Labelled photos from "Dataset", an image-classification folder in MaulaIlma/Indonesian-Batik-Recognition-Using-GLCM-and-CDH-Methods. The possible labels are: Bandung, Bogor, Ciamis, Cimahi, Cirebon, Garut, Indramayu, Kabupaten Bandung, Kabupaten Cirebon, Kabupaten Tasikmalaya, Kuningan, Majalengka, Sumedang, Tasikmalaya.

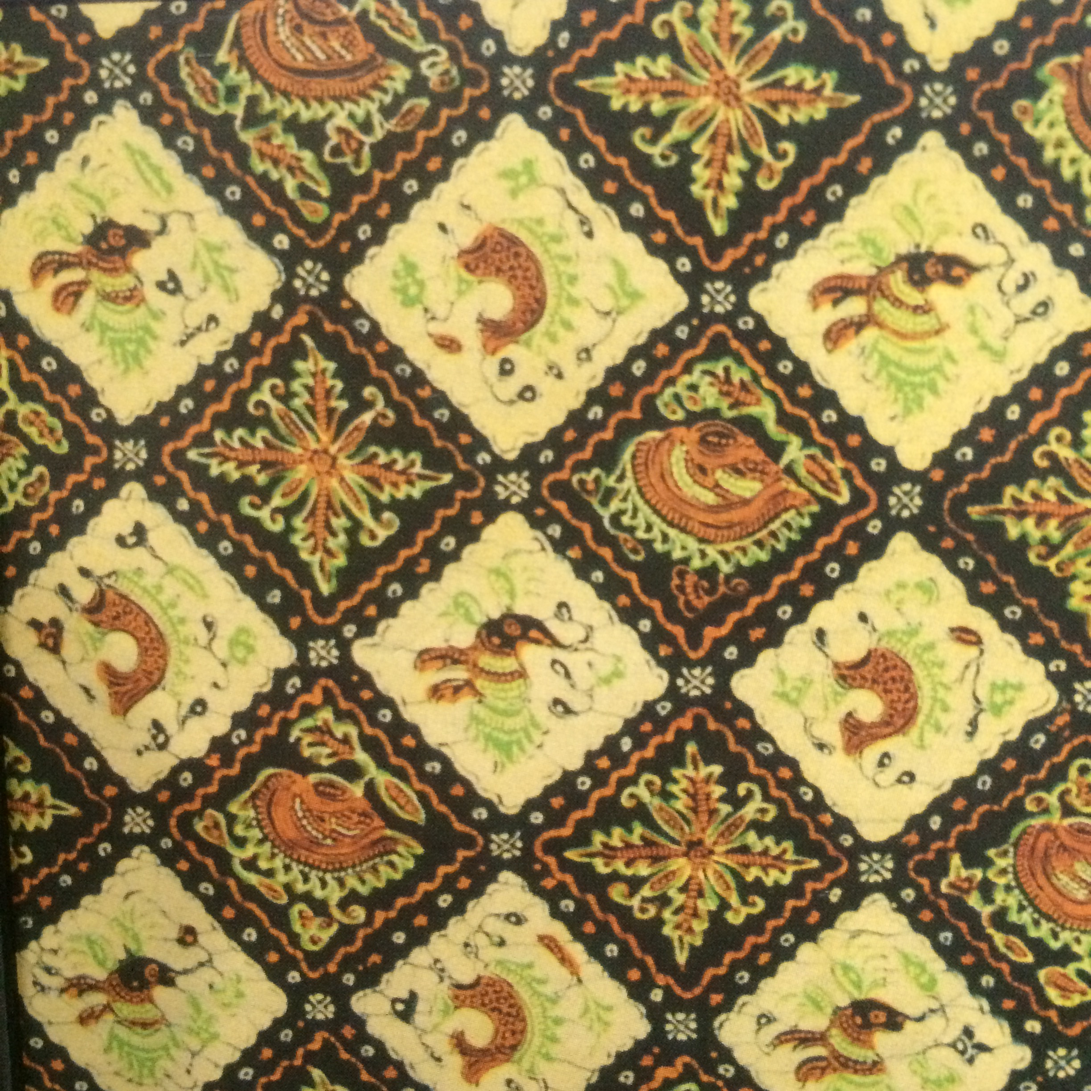
Label: Indramayu

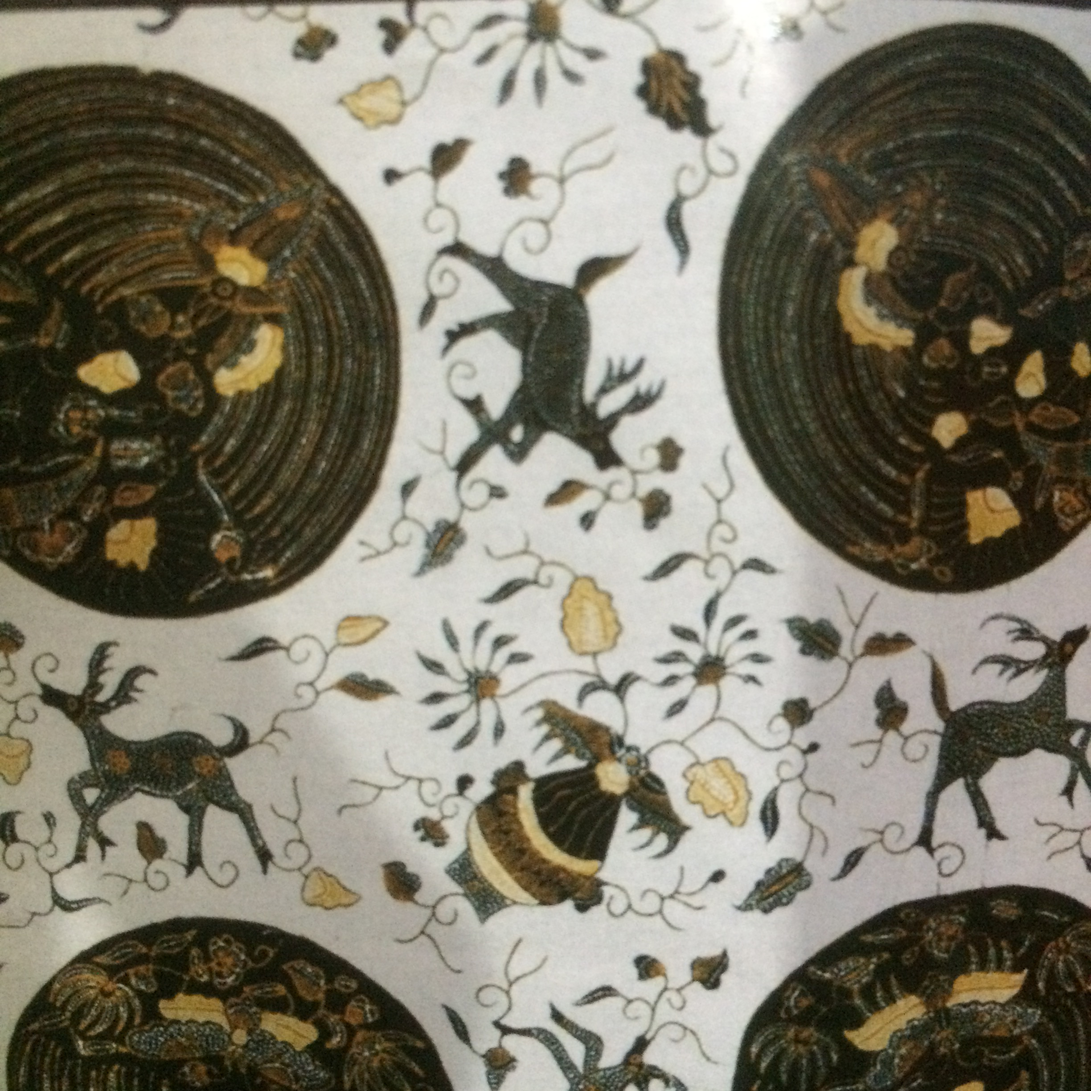
Label: Kabupaten Cirebon

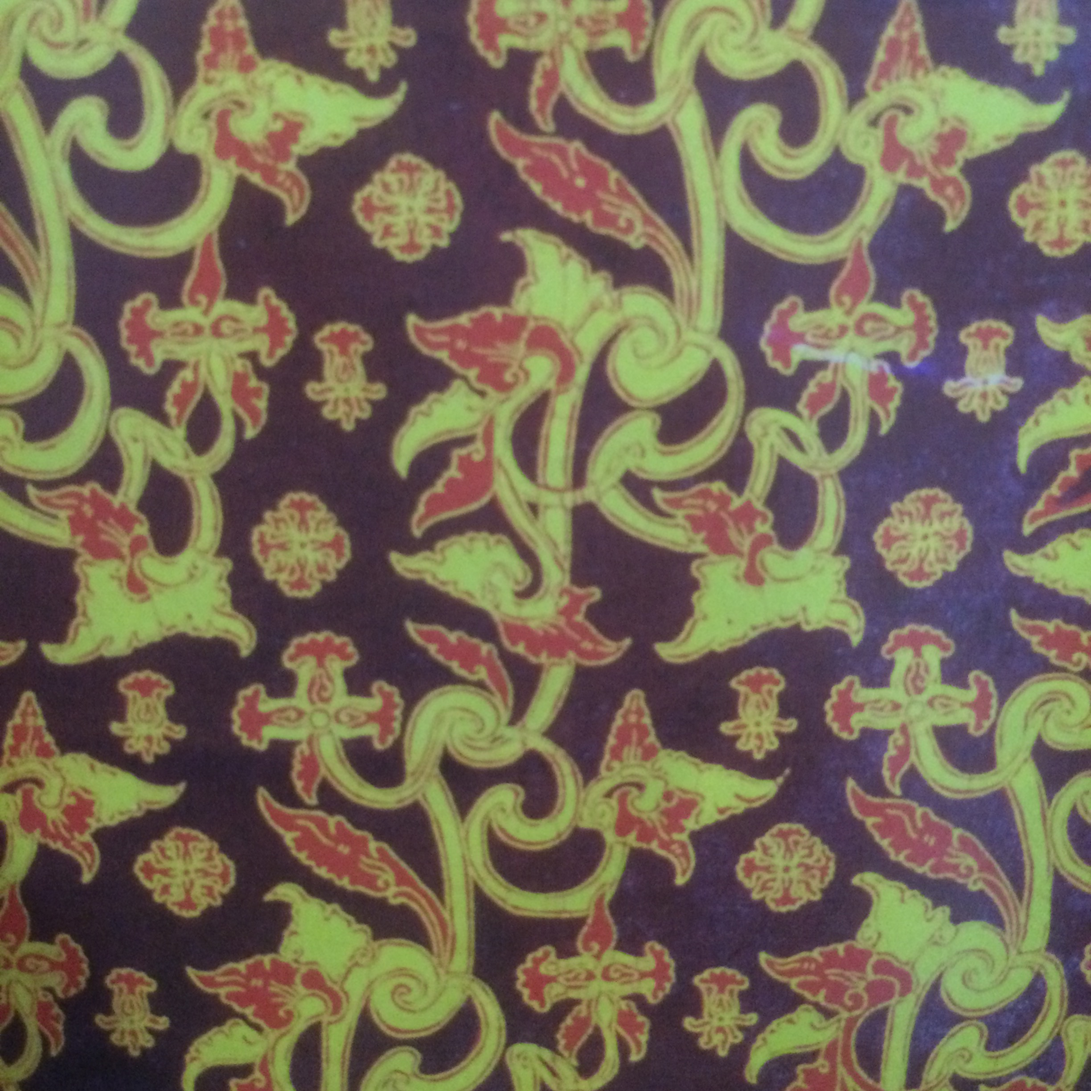
Label: Kuningan

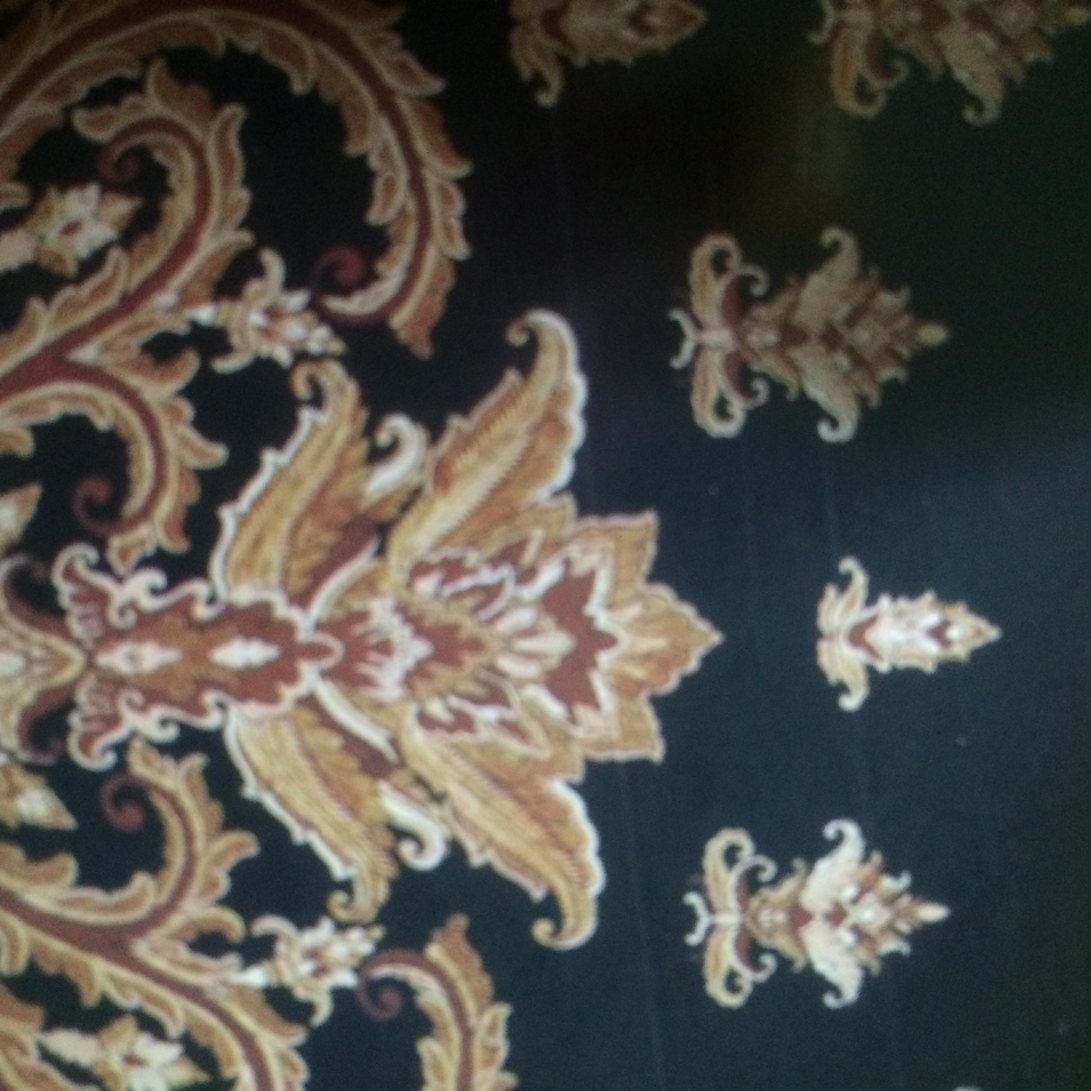
Label: Kabupaten Bandung

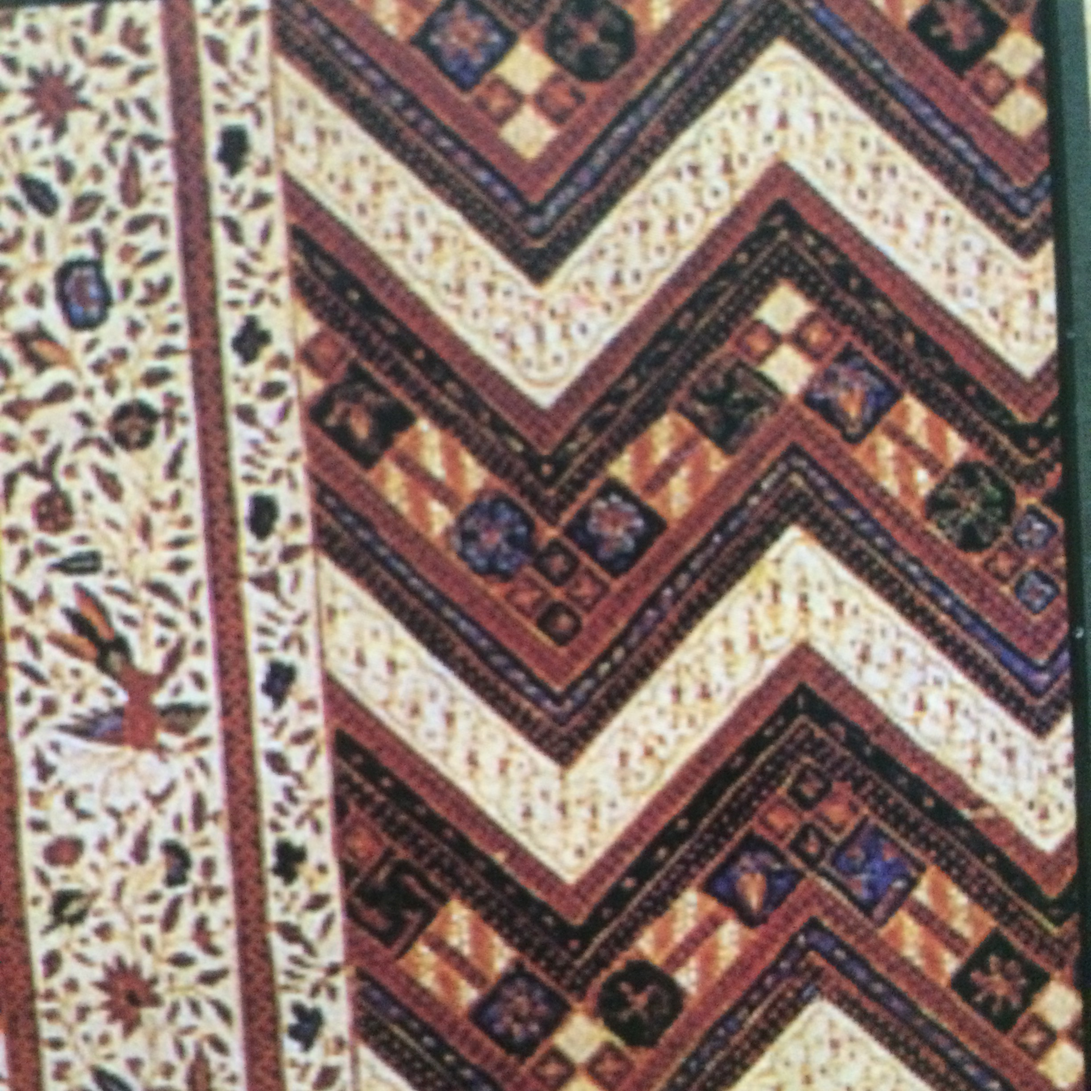
Label: Cirebon

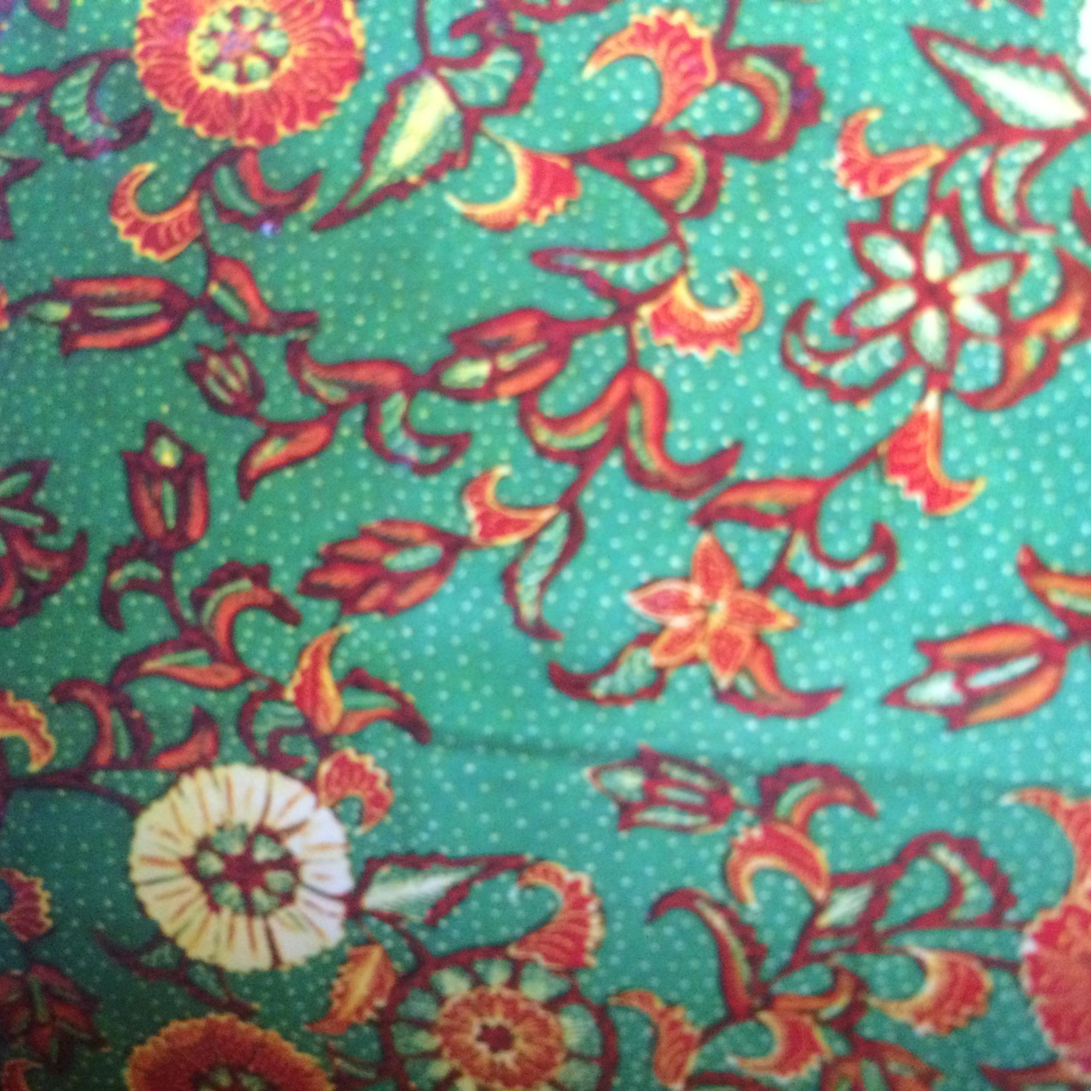
Label: Tasikmalaya
